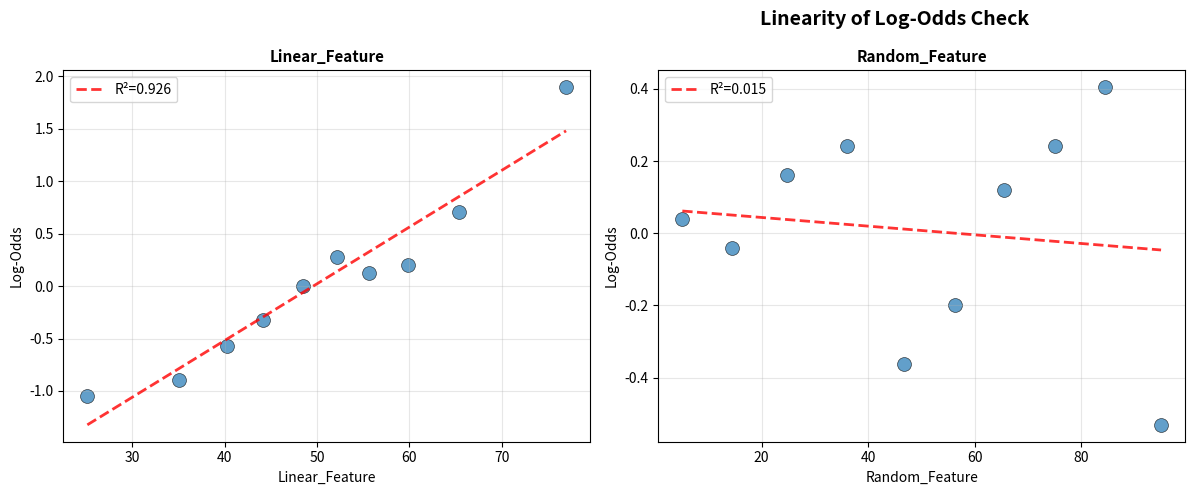

Reproduce this figure in Python.
"""
Linearity of Log-Odds Check for Logistic Regression

This module checks whether continuous features have a linear relationship 
with log-odds of the target — a key assumption for logistic regression.

Usage:
    from src.linearity_check import check_linearity
    
    results = check_linearity(
        df=my_data,
        features=['Amount', 'Age', 'Balance'],
        target_col='Success'
    )
"""

import pandas as pd
import numpy as np
import matplotlib.pyplot as plt
from typing import List, Optional, Tuple
from scipy import stats


def check_linearity(
    df: pd.DataFrame,
    features: List[str],
    target_col: str,
    n_bins: int = 10,
    figsize_per_plot: Tuple[int, int] = (6, 5),
    cols_per_row: int = 3,
    verbose: bool = True
) -> pd.DataFrame:
    """
    Check linearity of log-odds for continuous features.
    
    For logistic regression, we assume continuous predictors have a linear
    relationship with the log-odds of the outcome. This function bins each
    feature into quantiles, calculates log-odds per bin, and visualizes
    whether the relationship is approximately linear.
    
    Parameters
    ----------
    df : pd.DataFrame
        Input DataFrame
    features : list of str
        List of continuous feature names to check
    target_col : str
        Binary target variable (0/1)
    n_bins : int, default=10
        Number of quantile bins (deciles by default)
    figsize_per_plot : tuple, default=(6, 5)
        Size of each subplot (width, height)
    cols_per_row : int, default=3
        Number of plots per row
    verbose : bool, default=True
        Print interpretation guide
    
    Returns
    -------
    pd.DataFrame
        Results table with columns:
        - Feature: feature name
        - R_squared: R² of linear fit (closer to 1 = more linear)
        - Correlation: Pearson correlation coefficient
        - P_value: statistical significance
        - Assessment: ✅ Linear / ⚠️ Moderate / ❌ Non-linear
    
    Examples
    --------
    >>> results = check_linearity(
    ...     df=loan_data,
    ...     features=['Amount', 'Age', 'Balance'],
    ...     target_col='Success',
    ...     n_bins=10
    ... )
    >>> print(results)
    """
    # Validate inputs
    features = [f for f in features if f in df.columns]
    if not features:
        raise ValueError("No valid features found in DataFrame")
    
    if target_col not in df.columns:
        raise ValueError(f"Target column '{target_col}' not found")
    
    # Calculate grid dimensions
    n_features = len(features)
    n_rows = (n_features + cols_per_row - 1) // cols_per_row
    
    fig, axes = plt.subplots(
        n_rows, cols_per_row, 
        figsize=(figsize_per_plot[0] * cols_per_row, figsize_per_plot[1] * n_rows)
    )
    
    # Flatten axes for easier iteration
    if n_features == 1:
        axes = [axes]
    else:
        axes = axes.flatten() if n_rows > 1 else axes
    
    results = []
    
    for i, col in enumerate(features):
        ax = axes[i]
        
        # Create binned column
        try:
            binned = pd.qcut(df[col], q=n_bins, labels=False, duplicates='drop')
        except ValueError:
            # If too few unique values, use available unique values
            binned = pd.cut(df[col], bins=min(n_bins, df[col].nunique()), labels=False)
        
        # Calculate stats per bin
        temp_df = df[[col, target_col]].copy()
        temp_df['bin'] = binned
        
        binned_stats = temp_df.groupby('bin').agg({
            col: 'mean',
            target_col: ['mean', 'sum', 'count']
        })
        binned_stats.columns = ['mean_value', 'success_rate', 'success_count', 'total_count']
        binned_stats = binned_stats.dropna()
        
        # Calculate log-odds (with smoothing to avoid log(0))
        eps = 0.001
        binned_stats['log_odds'] = np.log(
            (binned_stats['success_rate'] + eps) / 
            (1 - binned_stats['success_rate'] + eps)
        )
        
        # Fit linear trend
        x = binned_stats['mean_value'].values
        y = binned_stats['log_odds'].values
        
        slope, intercept, r_value, p_value, std_err = stats.linregress(x, y)
        r_squared = r_value ** 2
        
        # Plot
        ax.scatter(x, y, s=100, alpha=0.7, edgecolors='black', linewidth=0.5)
        
        # Trend line
        x_line = np.linspace(x.min(), x.max(), 100)
        y_line = slope * x_line + intercept
        ax.plot(x_line, y_line, 'r--', alpha=0.8, linewidth=2, label=f'R²={r_squared:.3f}')
        
        ax.set_xlabel(f'{col}', fontsize=10)
        ax.set_ylabel('Log-Odds', fontsize=10)
        ax.set_title(f'{col}', fontsize=11, fontweight='bold')
        ax.legend(loc='best')
        ax.grid(True, alpha=0.3)
        
        # Assess linearity
        if r_squared >= 0.7:
            assessment = "✅ Linear"
        elif r_squared >= 0.4:
            assessment = "⚠️ Moderate"
        else:
            assessment = "❌ Non-linear"
        
        results.append({
            'Feature': col,
            'R_squared': round(r_squared, 4),
            'Correlation': round(r_value, 4),
            'P_value': round(p_value, 4),
            'Assessment': assessment
        })
    
    # Hide unused subplots
    for j in range(n_features, len(axes)):
        axes[j].set_visible(False)
    
    plt.suptitle('Linearity of Log-Odds Check', fontsize=14, fontweight='bold')
    plt.tight_layout()
    plt.show()
    
    results_df = pd.DataFrame(results)
    
    if verbose:
        print("\nLinearity Assessment Results")
        print("=" * 60)
        print(results_df.to_string(index=False))
        print("\n" + "=" * 60)
        print("Interpretation Guide:")
        print("  R² ≥ 0.70  → ✅ Linear (assumption satisfied)")
        print("  R² 0.40-0.70 → ⚠️ Moderate (consider transformation)")
        print("  R² < 0.40  → ❌ Non-linear (transform or bin the feature)")
        print("=" * 60)
    
    return results_df


if __name__ == "__main__":
    # Quick test with synthetic data
    np.random.seed(42)
    n = 1000
    
    # Create features with different relationships to log-odds
    x_linear = np.random.normal(50, 15, n)  # Linear relationship
    x_nonlinear = np.random.uniform(0, 100, n)  # Non-linear
    
    # Generate target based on linear relationship with x_linear
    prob = 1 / (1 + np.exp(-(0.05 * x_linear - 2.5)))
    target = (np.random.random(n) < prob).astype(int)
    
    test_df = pd.DataFrame({
        'Linear_Feature': x_linear,
        'Random_Feature': x_nonlinear,
        'Success': target
    })
    
    print("Testing check_linearity()...")
    results = check_linearity(
        df=test_df,
        features=['Linear_Feature', 'Random_Feature'],
        target_col='Success',
        n_bins=10
    )

